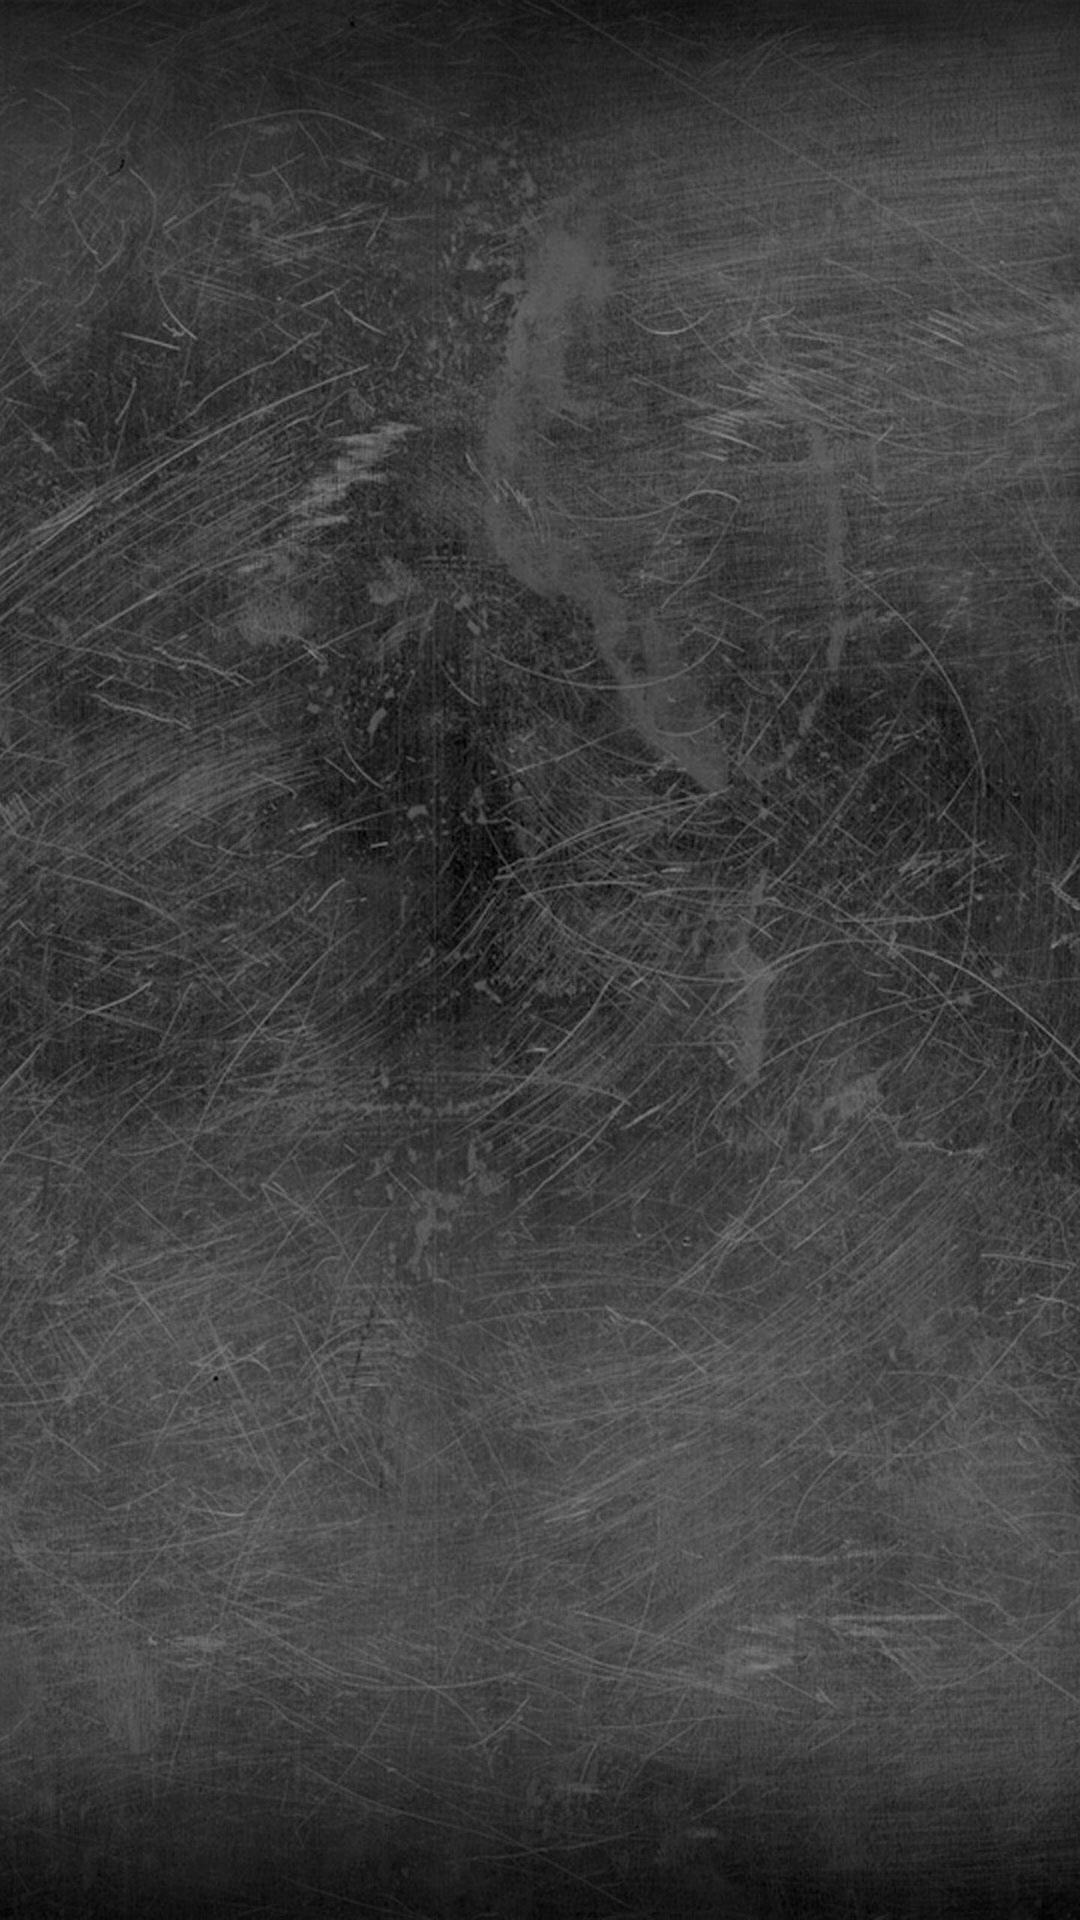

Layout XML and referenced resources for this Android screen:
<!-- AndroidManifest.xml: application theme Theme.MathQuiz -->
<!-- res/layout/activity_results.xml -->
<?xml version="1.0" encoding="utf-8"?>

<androidx.constraintlayout.widget.ConstraintLayout xmlns:android="http://schemas.android.com/apk/res/android"
    xmlns:app="http://schemas.android.com/apk/res-auto"
    xmlns:tools="http://schemas.android.com/tools"
    android:layout_width="match_parent"
    android:layout_height="match_parent"
    android:background="@drawable/blackboard">

    <TextView
        android:id="@+id/results"
        android:layout_width="416dp"
        android:layout_height="73dp"
        android:gravity="center"
        android:textColor="@color/Chalk"
        android:textSize="24sp"
        app:layout_constraintBottom_toBottomOf="parent"
        app:layout_constraintEnd_toEndOf="parent"
        app:layout_constraintHorizontal_bias="0.666"
        app:layout_constraintStart_toStartOf="parent"
        app:layout_constraintTop_toTopOf="parent"
        app:layout_constraintVertical_bias="0.222" />

    <TextView
        android:id="@+id/finalscore"
        android:layout_width="386dp"
        android:layout_height="56dp"
        android:gravity="center"
        android:textColor="@color/Chalk"
        android:textSize="24sp"
        app:layout_constraintBottom_toBottomOf="parent"
        app:layout_constraintEnd_toEndOf="parent"
        app:layout_constraintHorizontal_bias="0.48"
        app:layout_constraintStart_toStartOf="parent"
        app:layout_constraintTop_toTopOf="parent"
        app:layout_constraintVertical_bias="0.102" />

    <ImageView
        android:id="@+id/imageView4"
        android:layout_width="209dp"
        android:layout_height="517dp"
        app:layout_constraintBottom_toBottomOf="parent"
        app:layout_constraintEnd_toEndOf="parent"
        app:layout_constraintStart_toStartOf="parent"
        app:layout_constraintTop_toTopOf="parent"
        app:layout_constraintVertical_bias="1.0"
        app:srcCompat="@drawable/finish" />

</androidx.constraintlayout.widget.ConstraintLayout>
<!-- resources referenced by this layout -->
<resources>
  <color name="Chalk">#DCDADD</color>
  <!-- drawable blackboard: jpg bitmap (drawable-v24, 427957 bytes) -->
  <style name="Theme.MathQuiz" parent="Theme.MaterialComponents.DayNight.NoActionBar">
          
          <item name="colorPrimary">@color/purple_500</item>
          <item name="colorPrimaryVariant">@color/purple_700</item>
          <item name="colorOnPrimary">@color/white</item>
          
          <item name="colorSecondary">@color/teal_200</item>
          <item name="colorSecondaryVariant">@color/teal_700</item>
          <item name="colorOnSecondary">@color/black</item>
          
          <item name="android:statusBarColor" tools:targetApi="l">?attr/colorPrimaryVariant</item>
          
      </style>
  <color name="purple_500">#FF6200EE</color>
  <color name="purple_700">#FF3700B3</color>
  <color name="white">#FFFFFFFF</color>
  <color name="teal_200">#FF03DAC5</color>
  <color name="teal_700">#FF018786</color>
  <color name="black">#FF000000</color>
</resources>
